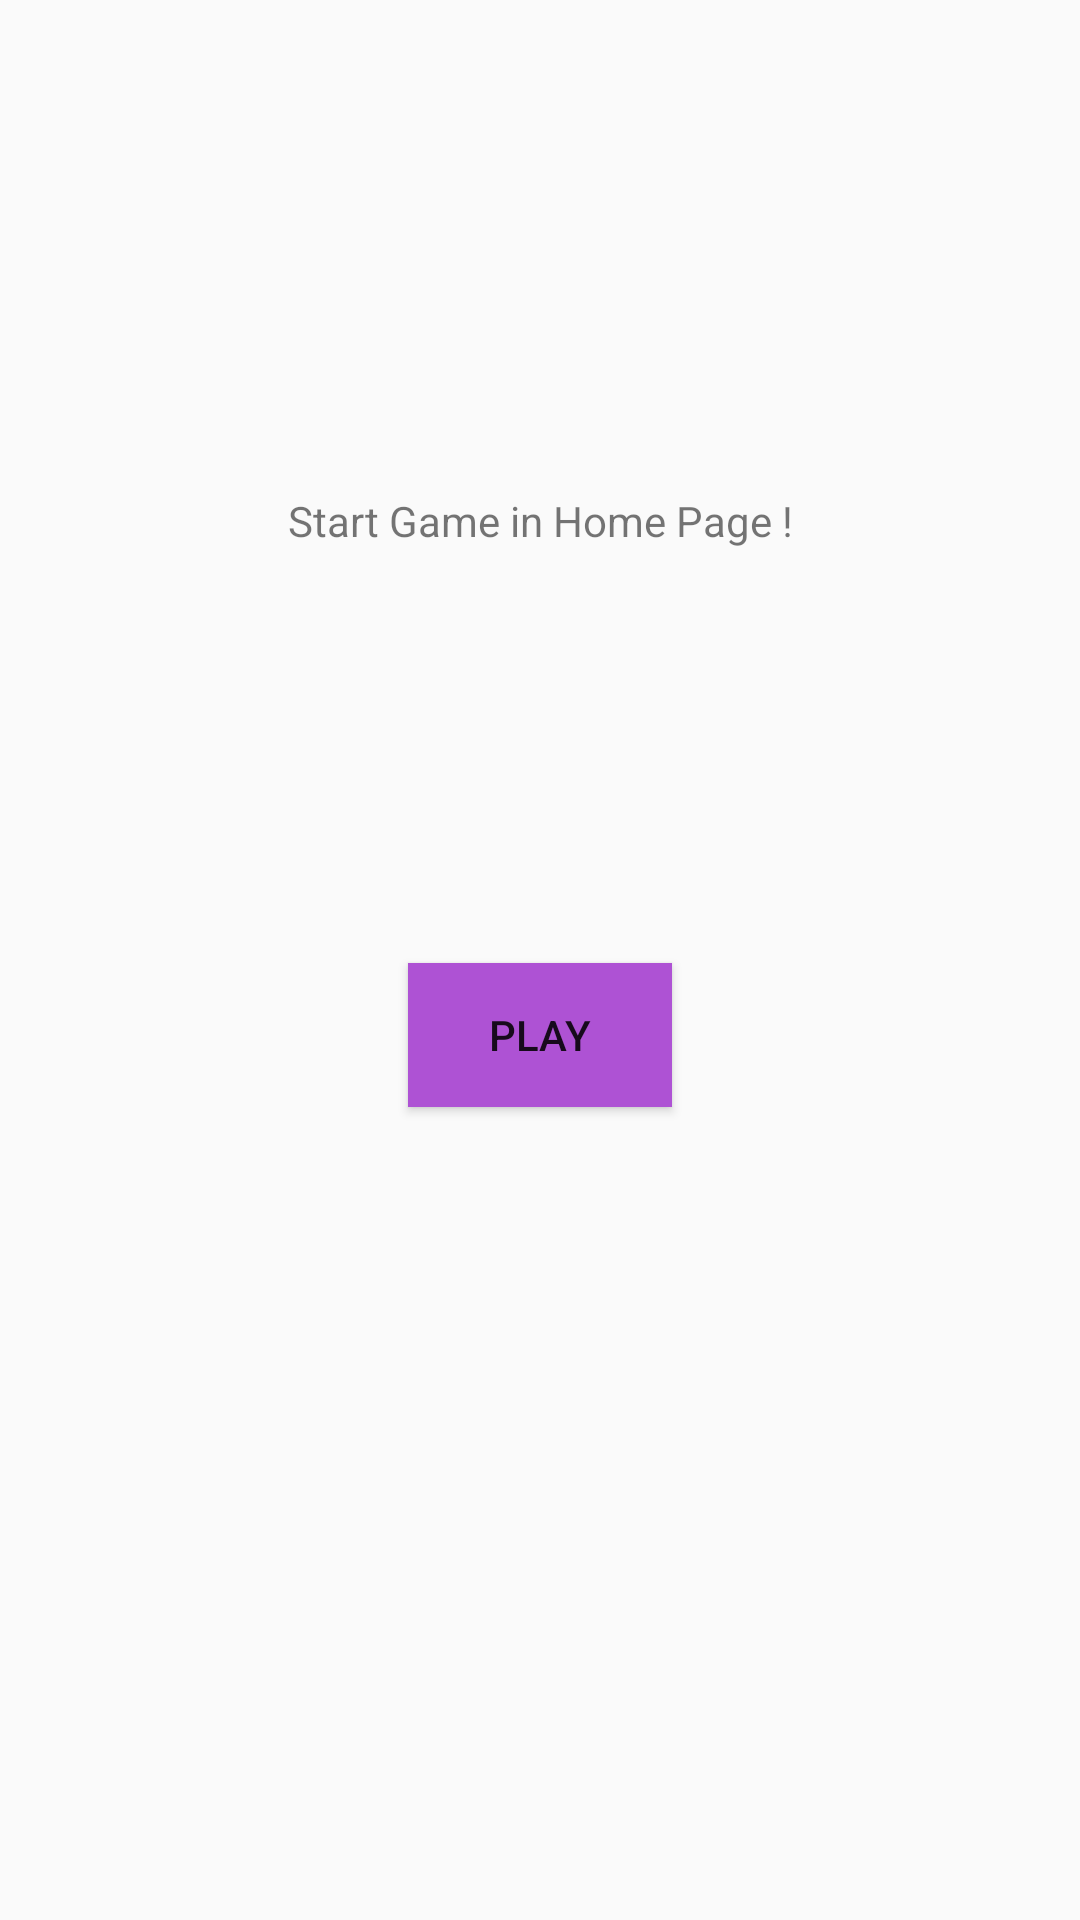

The Android layout XML behind this screen, and the referenced resources:
<!-- AndroidManifest.xml: application theme Theme.AppCompat.Light.NoActionBar -->
<!-- res/layout/screen_start_game.xml -->
<?xml version="1.0" encoding="utf-8"?>
<androidx.constraintlayout.widget.ConstraintLayout xmlns:android="http://schemas.android.com/apk/res/android"
    xmlns:app="http://schemas.android.com/apk/res-auto"
    xmlns:tools="http://schemas.android.com/tools"
    android:layout_width="match_parent"
    android:layout_height="wrap_content">

    <Button
        android:id="@+id/btStart"
        android:layout_width="wrap_content"
        android:layout_height="wrap_content"
        android:layout_marginTop="100dp"
        android:layout_marginBottom="50dp"
        android:background="@color/colorPrimaryDark"
        android:text="@string/play"
        app:layout_constraintBottom_toBottomOf="parent"
        app:layout_constraintEnd_toEndOf="parent"
        app:layout_constraintStart_toStartOf="parent"
        app:layout_constraintTop_toTopOf="parent" />

    <TextView
        android:id="@+id/textView6"
        android:layout_width="wrap_content"
        android:layout_height="wrap_content"
        android:layout_marginTop="26dp"
        android:text="@string/start_game"
        app:layout_constraintBottom_toTopOf="@+id/btStart"
        app:layout_constraintEnd_toEndOf="@+id/btStart"
        app:layout_constraintStart_toStartOf="@+id/btStart"
        app:layout_constraintTop_toTopOf="parent" />
</androidx.constraintlayout.widget.ConstraintLayout>
<!-- resources referenced by this layout -->
<resources>
  <color name="colorPrimaryDark">#ae52d4</color>
  <string name="play">Play</string>
  <string name="start_game">Start Game in Home Page !</string>
</resources>
